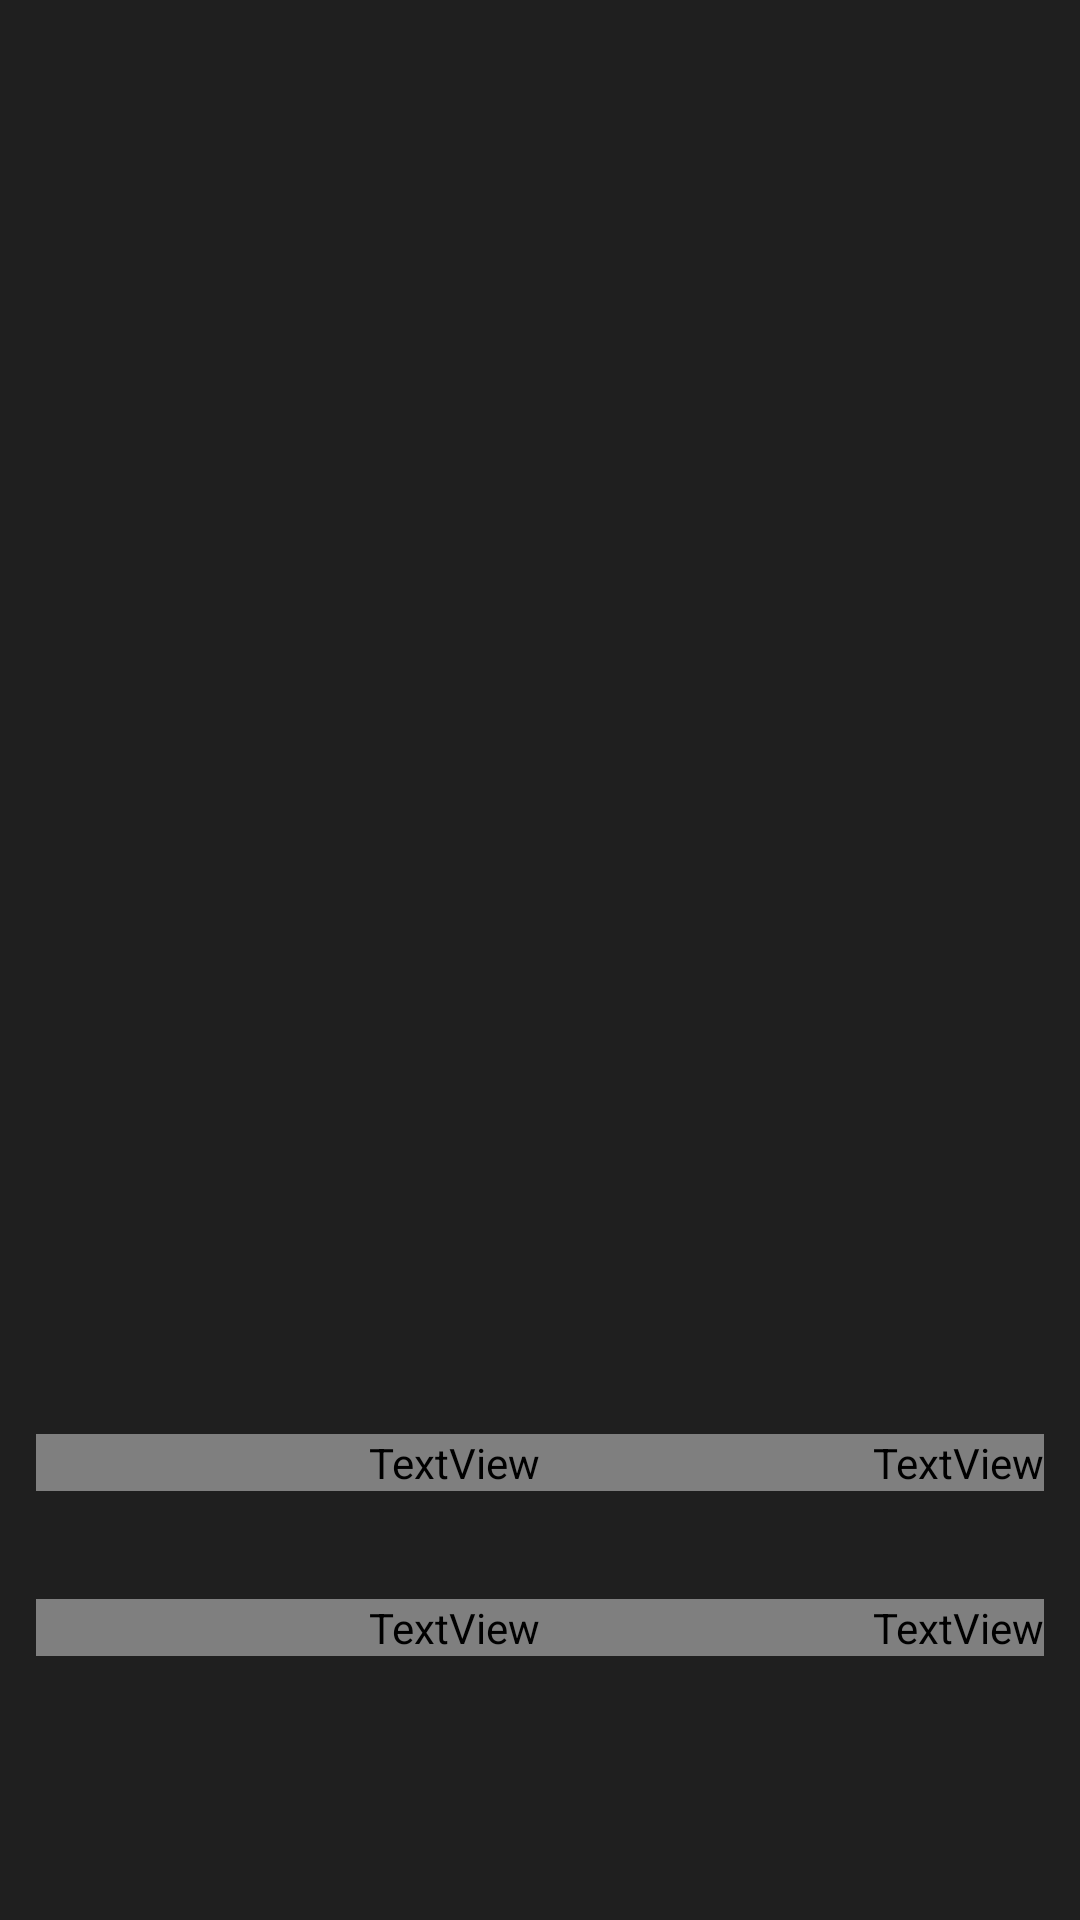

Produce the Android XML layout that renders to this screen, including the resource entries it uses.
<!-- AndroidManifest.xml: application theme Theme.VideoOnDemandApp -->
<!-- res/layout/fragment_home.xml -->
<androidx.core.widget.NestedScrollView
    xmlns:android="http://schemas.android.com/apk/res/android"
    android:layout_width="match_parent"
    android:layout_height="match_parent"
    android:fillViewport="true"
    android:background="@color/card_dark"
   >

    <LinearLayout
        android:orientation="vertical"
        android:layout_width="match_parent"
        android:layout_height="wrap_content"
        android:layout_marginBottom="18dp">

        

        <FrameLayout
            android:id="@+id/bannerContainer"
            android:layout_width="match_parent"
            android:layout_height="460dp"

            android:layout_marginBottom="6dp">

            <androidx.viewpager2.widget.ViewPager2
                android:id="@+id/viewPagerBanner"
                android:layout_width="match_parent"
                android:layout_height="match_parent"
                android:clipToPadding="false"

                android:overScrollMode="never" />

            
            <LinearLayout
                android:id="@+id/indicatorLayout"
                android:layout_width="wrap_content"
                android:layout_height="wrap_content"
                android:layout_gravity="bottom|end"
                android:orientation="horizontal"
                android:layout_margin="12dp"
                android:paddingEnd="10dp"
                android:gravity="center"
                android:padding="4dp"
                android:clipToPadding="false"/>
        </FrameLayout>



        
        
        <LinearLayout
            android:layout_width="match_parent"
            android:layout_height="wrap_content"
            android:orientation="horizontal"
            android:padding="12dp"
            android:gravity="center_vertical">

            <TextView
                android:id="@+id/tv_batmanTitle"
                android:layout_width="0dp"
                android:layout_weight="1"
                android:layout_height="wrap_content"
                android:text="Batman Movies"
                android:textColor="#FF5722"
                android:fontFamily="@font/poppins_bold"
                android:textSize="18sp"
                android:textStyle="bold" />

            <TextView
                android:id="@+id/tv_batmanSeeAll"
                android:layout_width="wrap_content"
                android:layout_height="wrap_content"
                android:text="See All"
                android:textColor="#E76B43"
                android:fontFamily="@font/poppins_medium"
                android:textSize="14sp"
                android:clickable="true"
                android:focusable="true" />
        </LinearLayout>





        <androidx.recyclerview.widget.RecyclerView
            android:id="@+id/recyclerBatman"
            android:layout_width="match_parent"
            android:layout_height="wrap_content"
            android:paddingBottom="8dp"
            android:layout_marginTop="4dp"
            android:layout_marginStart="8dp"
            android:layout_marginEnd="8dp"
            android:clipToPadding="false"
            android:overScrollMode="never"/>

        







        <LinearLayout
            android:layout_width="match_parent"
            android:layout_height="wrap_content"
            android:orientation="horizontal"
            android:padding="12dp"
            android:gravity="center_vertical">

            <TextView
                android:id="@+id/tv_latestTitle"
                android:layout_width="0dp"
                android:layout_weight="1"
                android:layout_height="wrap_content"
                android:text="Latest Movies"
                android:textColor="#FF5722"
                android:fontFamily="@font/poppins_bold"
                android:textSize="18sp"
                android:textStyle="bold" />

            <TextView
                android:id="@+id/tv_latestSeeAll"
                android:layout_width="wrap_content"
                android:layout_height="wrap_content"
                android:text="See All"
                android:textColor="#E76B43"
                android:fontFamily="@font/poppins_medium"
                android:textSize="14sp"
                android:clickable="true"
                android:focusable="true" />
        </LinearLayout>

        <androidx.recyclerview.widget.RecyclerView
            android:id="@+id/recyclerLatest"
            android:layout_width="match_parent"
            android:layout_height="wrap_content"
            android:paddingBottom="70dp"
            android:layout_marginTop="4dp"
            android:layout_marginStart="8dp"
            android:layout_marginEnd="8dp"
            android:clipToPadding="false"
            android:overScrollMode="never"/>

    </LinearLayout>

</androidx.core.widget.NestedScrollView>
<!-- resources referenced by this layout -->
<resources>
  <color name="accent_orange">#FF6D00</color>
  <color name="card_dark">#1F1F1F</color>
  <style name="Theme.VideoOnDemandApp" parent="Theme.AppCompat.Light.NoActionBar">
              
              <item name="colorPrimary">#230554</item>
              <item name="colorPrimaryDark">#2D2243</item>
              <item name="colorAccent">#E6BBCB</item>
          </style>
</resources>
